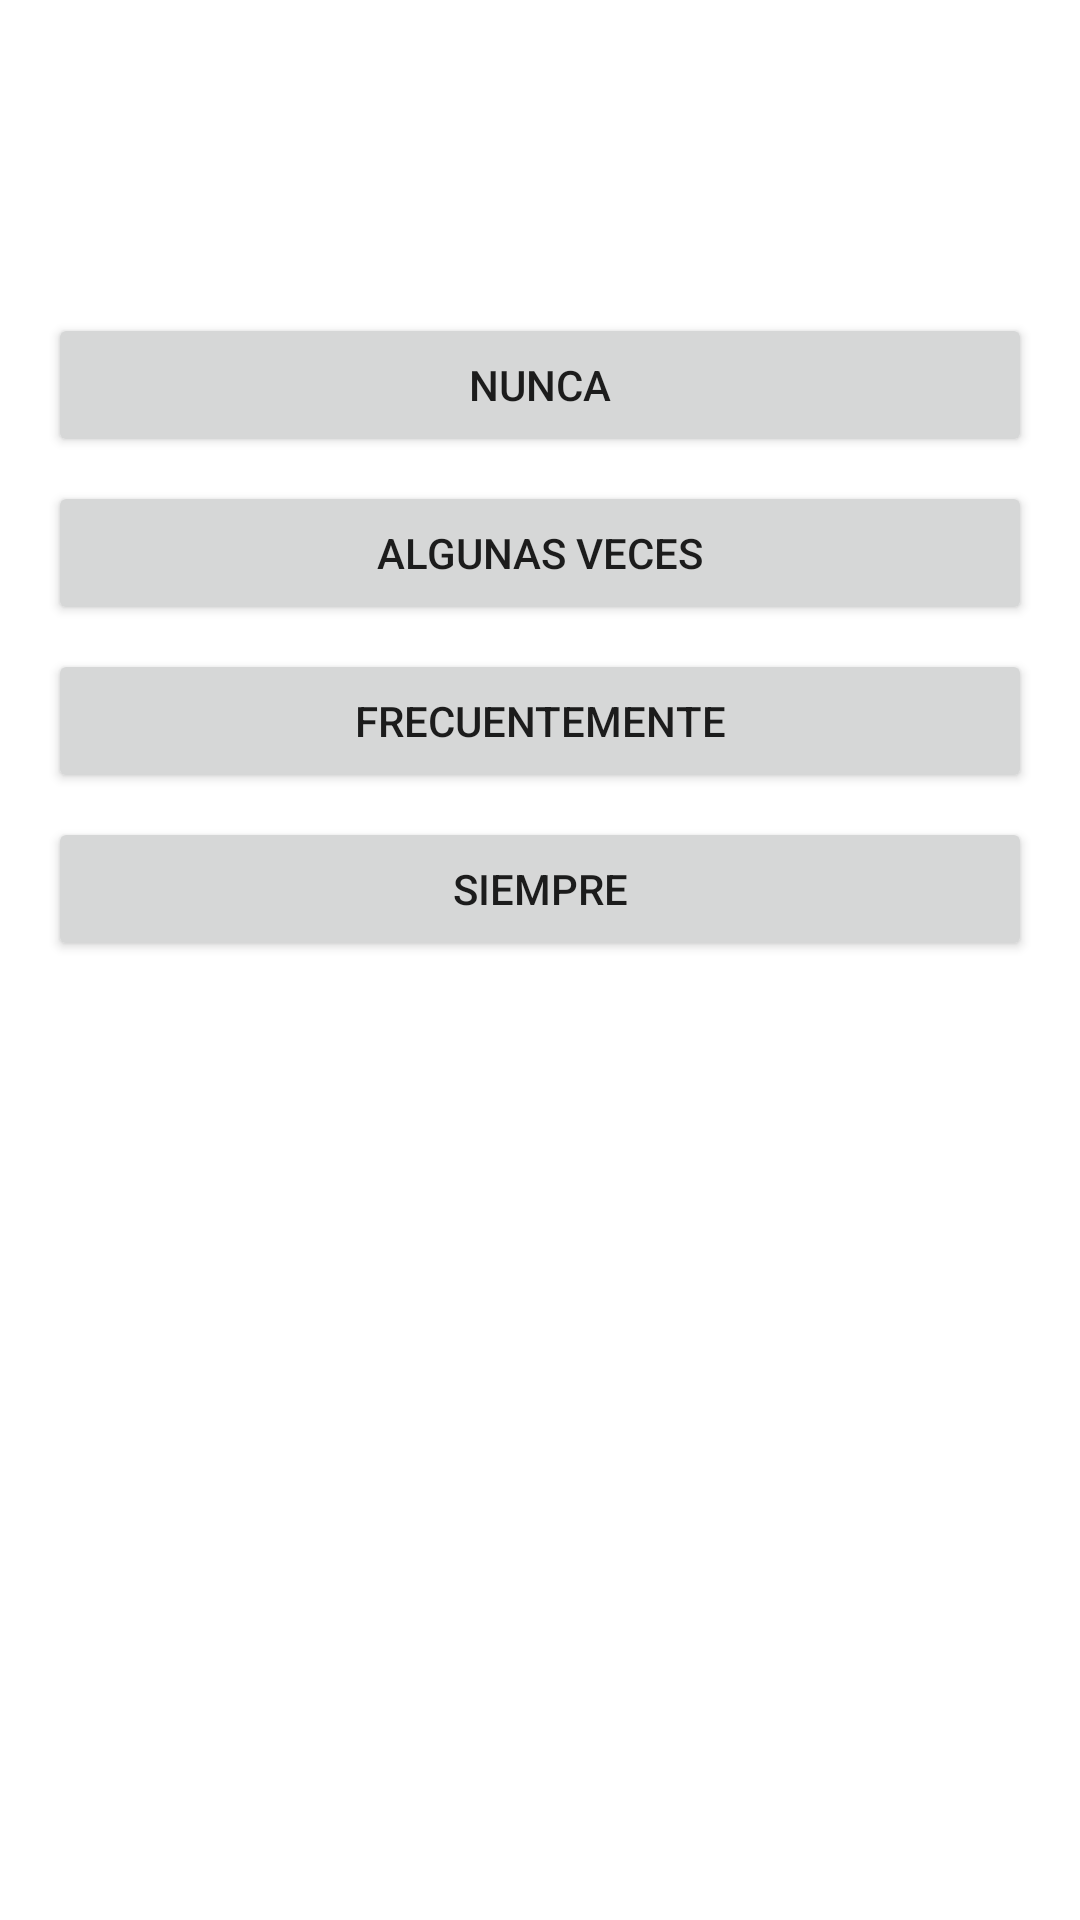

Reconstruct the res/layout file that produces this screen, plus the resources it refers to.
<!-- AndroidManifest.xml: application theme Theme.ProyectoDepSpot -->
<!-- res/layout/fragment_test_depresion.xml -->
<?xml version="1.0" encoding="utf-8"?>
<androidx.constraintlayout.widget.ConstraintLayout xmlns:android="http://schemas.android.com/apk/res/android"
    xmlns:app="http://schemas.android.com/apk/res-auto"
    android:layout_width="match_parent"
    android:layout_height="match_parent"
    android:padding="16dp">

    <TextView
        android:id="@+id/questionText"
        android:layout_width="match_parent"
        android:layout_height="wrap_content"
        android:layout_marginTop="32dp"
        android:textSize="18sp"
        android:textAlignment="center"
        app:layout_constraintTop_toTopOf="parent" />

    <LinearLayout
        android:layout_width="match_parent"
        android:layout_height="wrap_content"
        android:orientation="vertical"
        android:layout_marginTop="32dp"
        app:layout_constraintTop_toBottomOf="@id/questionText">

        <Button
            android:id="@+id/btnNunca"
            android:layout_width="match_parent"
            android:layout_height="wrap_content"
            android:layout_marginBottom="8dp"
            android:text="Nunca" />

        <Button
            android:id="@+id/btnAlgunasVeces"
            android:layout_width="match_parent"
            android:layout_height="wrap_content"
            android:layout_marginBottom="8dp"
            android:text="Algunas veces" />

        <Button
            android:id="@+id/btnFrecuentemente"
            android:layout_width="match_parent"
            android:layout_height="wrap_content"
            android:layout_marginBottom="8dp"
            android:text="Frecuentemente" />

        <Button
            android:id="@+id/btnSiempre"
            android:layout_width="match_parent"
            android:layout_height="wrap_content"
            android:text="Siempre" />

    </LinearLayout>

</androidx.constraintlayout.widget.ConstraintLayout>
<!-- resources referenced by this layout -->
<resources>
  <style name="Theme.ProyectoDepSpot" parent="Theme.MaterialComponents.Light.NoActionBar">
          <item name="colorPrimary">@color/primary</item>
          <item name="colorPrimaryDark">@color/primary_dark</item>
          <item name="colorAccent">@color/accent</item>
          
          
          <item name="textInputStyle">@style/Widget.DepSpot.TextInputLayout</item>
          
          
          <item name="materialButtonStyle">@style/Widget.DepSpot.Button</item>
          
          
          <item name="android:windowBackground">@color/background</item>
      </style>
  <color name="primary">@color/colorPrimary</color>
  <color name="primary_dark">@color/colorPrimaryDark</color>
  <color name="accent">@color/colorAccent</color>
  <style name="Widget.DepSpot.TextInputLayout" parent="Widget.MaterialComponents.TextInputLayout.OutlinedBox">
          <item name="boxBackgroundColor">@color/input_background</item>
          <item name="boxCornerRadiusTopStart">16dp</item>
          <item name="boxCornerRadiusTopEnd">16dp</item>
          <item name="boxCornerRadiusBottomStart">16dp</item>
          <item name="boxCornerRadiusBottomEnd">16dp</item>
          <item name="boxStrokeColor">@color/primary</item>
          <item name="hintTextColor">@color/hint_text</item>
      </style>
  <style name="Widget.DepSpot.Button" parent="Widget.MaterialComponents.Button">
          <item name="android:textColor">@color/white</item>
          <item name="cornerRadius">24dp</item>
          <item name="android:paddingStart">16dp</item>
          <item name="android:paddingEnd">16dp</item>
          <item name="android:paddingTop">12dp</item>
          <item name="android:paddingBottom">12dp</item>
      </style>
  <color name="background">#FFFFFF</color>
  <color name="colorPrimary">#2196F3</color>
  <color name="colorPrimaryDark">#1976D2</color>
  <color name="colorAccent">#03A9F4</color>
  <color name="input_background">#F8F9FA</color>
  <color name="hint_text">#95A5A6</color>
  <color name="white">#FFFFFF</color>
</resources>
